The GitHub repository BeObm/PlantGraphNet contains a labelled image folder "images" with 10 categories: amm, calluna, empetrum, grass, lichens, myrica, non-vegetation, rosa rugosa, salix, trees. Examples follow, each with its label.

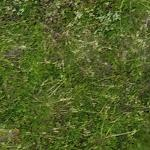
Label: empetrum

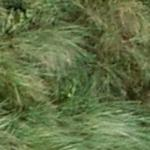
Label: amm

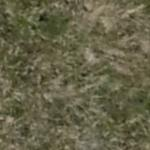
Label: grass

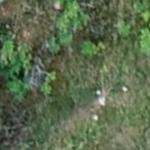
Label: rosa rugosa

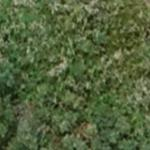
Label: myrica

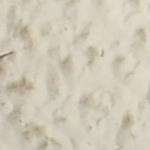
Label: non-vegetation
